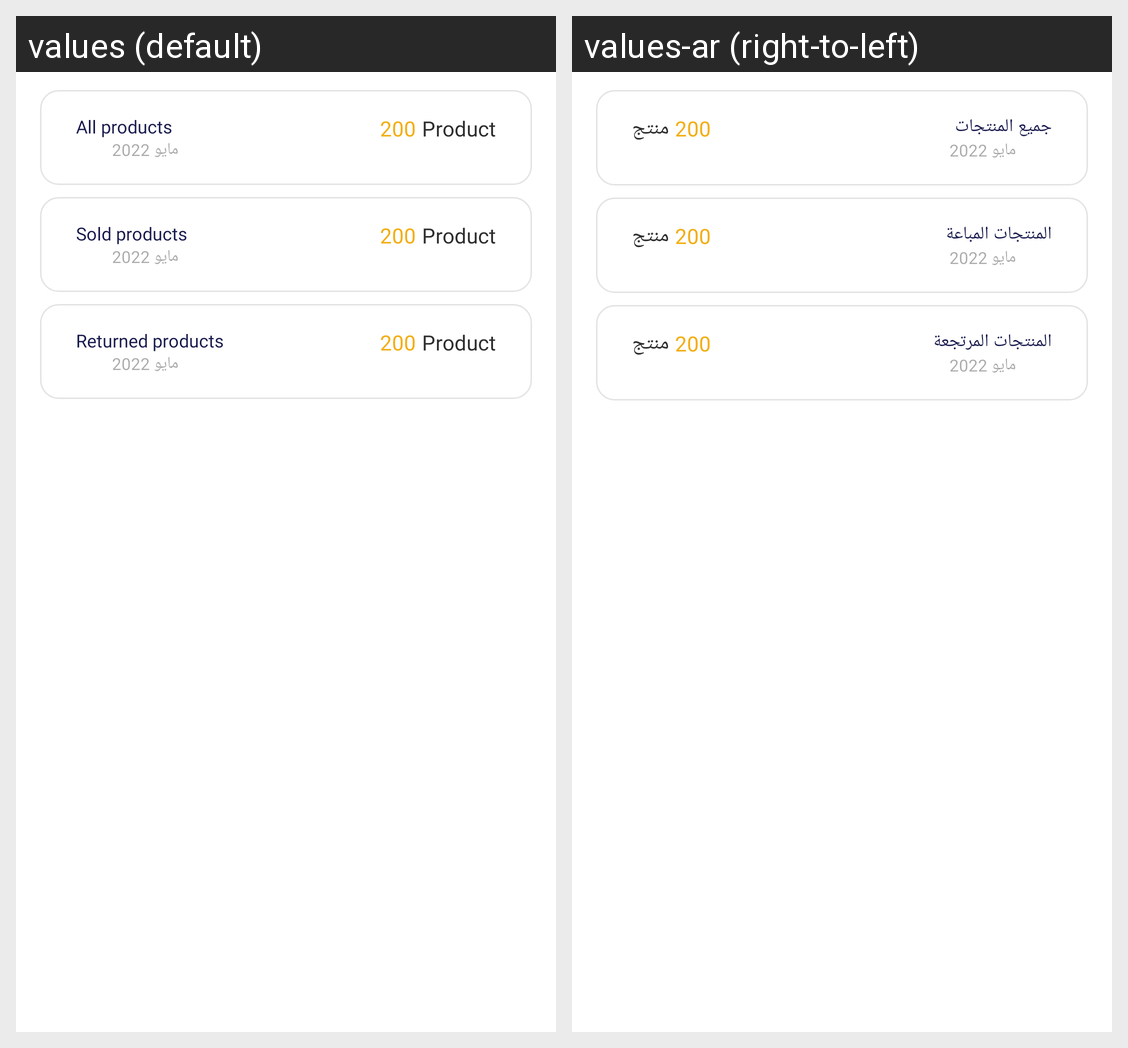

Here is an Android app screen in its default locale and in the app's own translations. Write out the translated-string differences for the strings that appear on this screen.
Android screen res/layout/layout_products_reports.xml rendered under 2 locales, left to right: values (default), values-ar (right-to-left). Device: Nexus 5 (rendered at 1080×1920; each locale shown at half size, 540×960, under a caption strip naming it); theme Theme.MyCash.Starting.
Strings drawn on this screen, with the default value and each locale's value (text and hints the layout hard-codes, and strings that could not be matched under every locale, appear in the picture but are not listed):

all_products
  values: All products
  values-ar: جميع المنتجات

product
  values: Product
  values-ar: منتج

sold_products
  values: Sold products
  values-ar: المنتجات المباعة

returned_products
  values: Returned products
  values-ar: المنتجات المرتجعة
